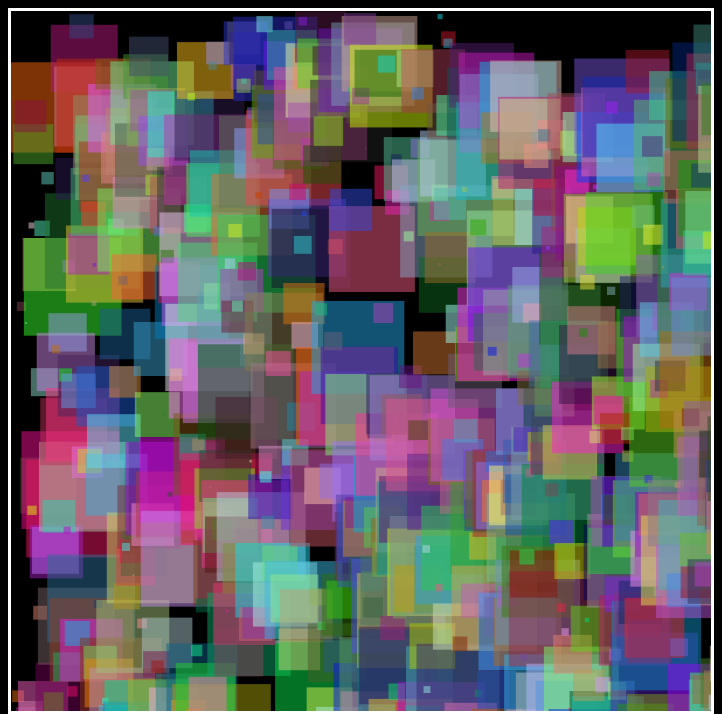
D3 v5 page, settled after 480 driven frames (8 s of simulated time); the page loaded 1 data file(s).


// ── script.js
function makeRandomData(n) {
    const arr = []
    for (let i = 0; i < n; i += 1) {
        arr.push({ 
            a: Math.random(), 
            b: Math.random(), 
            c: Math.random() 
        })
    }
    return arr
}
const data = makeRandomData(599)
function differentColor() {
    return `rgb(
        ${Math.floor(256 * Math.random())},
        ${Math.floor(256 * Math.random())},
        ${Math.floor(256 * Math.random())})`;
    }
    
d3.select('#svg')
    .style('border', '3px solid #fff')
    .selectAll('rect')
    .data(data)
    .enter()
    .append('rect')
    .attr('x', (d, i) => i * 700 / data.length)
    .attr('y', (d, i) => d.a * 700)
    .attr('width', (d) => d.c * 100)
    .attr('height', (d) => d.c * 100)
    .attr('fill', (d) => differentColor())
    .attr('opacity', () => 0.5)
        
// d3.select('body')
//     .selectAll('div')
//     .data([5,6,2,8,4,9,1,3])
//     .enter()
//     .append('div')
//     .text((d) => d)
//     // When the second parameter is a primitive value, the value is returned.
//     // Look at: padding, background-color, and margin.
//     .style('padding', '1em')
//     .style('background-color', 'blue')
//     .style('margin', '1px')
//     // When the second parameter is a function, the function receives
//     // a data value and returns a value.
//     // See the width. Here the value is normalized and returned as a %.
//     .style('width', (d) => `${d / 10 * 100}%`)
    
d3.json('./titanic-passengers.json')
    .then((data) => {
        const fields = data.map((obj) => obj.fields)
        console.log(fields)
        // handleData(fields)
    })


### data: titanic-passengers.json
[
 {
  "datasetid": "titanic-passengers",
  "recordid": "398286223e6c4c16377d2b81d5335ac6dcc2cafb",
  "fields": {
   "fare": 7.312,
   "name": "Olsen, Mr. Ole Martin",
   "embarked": "S",
   "parch": 0,
   "pclass": 3,
   "sex": "male",
   "survived": "No",
   "ticket": "Fa 265302",
   "passengerid": 155,
   "sibsp": 0
  },
  "record_timestamp": "2016-09-20T15:34:51-07:00"
 },
 {
  "datasetid": "titanic-passengers",
  "recordid": "a6e68dbc16c3cf161e3d250650203e2c06161474",
  "fields": {
   "fare": 15.75,
   "name": "Watt, Mrs. James (Elizabeth \"Bessie\" Ing…",
   "embarked": "S",
   "age": 40.0,
   "parch": 0,
   "pclass": 2,
   "sex": "female",
   "survived": "Yes",
   "ticket": "C.A. 33595",
   "passengerid": 162,
   "sibsp": 0
  },
  "record_timestamp": "2016-09-20T15:34:51-07:00"
 },
 {
  "datasetid": "titanic-passengers",
  "recordid": "50cc1cb165b05151593164cdbc3815c1c3cccb55",
  "fields": {
   "fare": 7.775,
   "name": "Bengtsson, Mr. John Viktor",
   "embarked": "S",
   "age": 26.0,
   "parch": 0,
   "pclass": 3,
   "sex": "male",
   "survived": "No",
   "ticket": "347068",
   "passengerid": 163,
   "sibsp": 0
  },
  "record_timestamp": "2016-09-20T15:34:51-07:00"
 },
 {
  "datasetid": "titanic-passengers",
  "recordid": "1b3c80a0f49d7a4b050f023381aec7ce40fe4768",
  "fields": {
   "fare": 10.5,
   "name": "Mellors, Mr. William John",
   "embarked": "S",
   "age": 19.0,
   "parch": 0,
   "pclass": 2,
   "sex": "male",
   "survived": "Yes",
   "ticket": "SW/PP 751",
   "passengerid": 227,
   "sibsp": 0
  },
  "record_timestamp": "2016-09-20T15:34:51-07:00"
 },
 {
  "datasetid": "titanic-passengers",
  "recordid": "30c3695bc6b529abe6fb6052648f9238371a189b",
  "fields": {
   "fare": 14.45,
   "name": "Zabour, Miss. Thamine",
   "embarked": "C",
   "parch": 0,
   "pclass": 3,
   "sex": "female",
   "survived": "No",
   "ticket": "2665",
   "passengerid": 241,
   "sibsp": 1
  },
  "record_timestamp": "2016-09-20T15:34:51-07:00"
 },
 {
  "datasetid": "titanic-passengers",
  "recordid": "7ca607e59a2c8868e6c8233a43577cf6d29ce00a",
  "fields": {
   "fare": 29.0,
   "name": "Caldwell, Mrs. Albert Francis (Sylvia Ma…",
   "embarked": "S",
   "age": 22.0,
   "parch": 1,
   "pclass": 2,
   "sex": "female",
   "survived": "Yes",
   "ticket": "248738",
   "passengerid": 324,
   "sibsp": 1
  },
  "record_timestamp": "2016-09-20T15:34:51-07:00"
 },
 {
  "datasetid": "titanic-passengers",
  "recordid": "835634b93c8f759537a89daa01c3c3658e934617",
  "fields": {
   "fare": 13.0,
   "name": "Collander, Mr. Erik Gustaf",
   "embarked": "S",
   "age": 28.0,
   "parch": 0,
   "pclass": 2,
   "sex": "male",
   "survived": "No",
   "ticket": "248740",
   "passengerid": 343,
   "sibsp": 0
  },
  "record_timestamp": "2016-09-20T15:34:51-07:00"
 },
 {
  "datasetid": "titanic-passengers",
  "recordid": "97ba77ec9555f90059c5f63af0fc908ac376996a",
  "fields": {
   "fare": 9.225,
   "name": "Odahl, Mr. Nils Martin",
   "embarked": "S",
   "age": 23.0,
   "parch": 0,
   "pclass": 3,
   "sex": "male",
   "survived": "No",
   "ticket": "7267",
   "passengerid": 351,
   "sibsp": 0
  },
  "record_timestamp": "2016-09-20T15:34:51-07:00"
 },
 "... 883 more items"
]